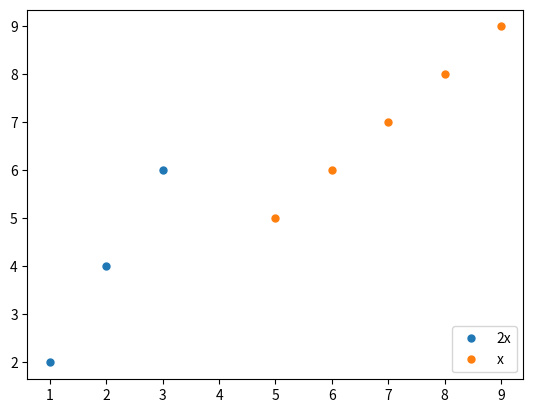

Write Python code to recreate this figure.
'''
Plotting functions
'''

import matplotlib.pyplot as pyplot   


def plot_scatterplot_series(data_x, data_y, labels, colors_markers=None, \
        markersize=5.0, xlabel='', ylabel='', legend_location='lower right', \
        xlim=None, ylim=None, out_file=None, xticks=None, format_file='png'):
    i = 0
    while i < len(data_x):
        if colors_markers != None:
            pyplot.plot(data_x[i], data_y[i], colors_markers[i], \
                    markersize=markersize, label=labels[i])
        else:
            pyplot.plot(data_x[i], data_y[i], marker='o', markersize=markersize, \
                    label=labels[i], linewidth=0.0)
        i += 1
    pyplot.xlabel(xlabel, fontsize=20)                
    pyplot.ylabel(ylabel, fontsize=20)                
    if xticks != None:
        pyplot.xticks(xticks[0], xticks[1])
    if legend_location != None:
        pyplot.legend(loc=legend_location)
    if xlim != None:
        pyplot.xlim(xlim)
    if ylim != None:
        pyplot.ylim(ylim)        
    if out_file != None:
        pyplot.savefig(out_file+"."+format_file, format=format_file)
    else:
        pyplot.show()
    pyplot.cla()
    pyplot.close()
    

def plot_boxplot(matrix, xticks, labelx, labely, xticks_rotation=45, \
        xlimits=None, ylimits=None, no_tch=1, vertical=1, title=None, \
        dpi=100, filename=None):
    pyplot.boxplot(matrix, notch = no_tch, vert = vertical, \
            sym = "")
    pyplot.xlabel(labelx, fontsize = 20)
    pyplot.ylabel(labely, fontsize = 20)
    if ylimits != None:
        pyplot.ylim(ylimits)
    if xlimits != None:
        pyplot.xlim(xlimits)
    pyplot.xticks(range(1, len(matrix)+1), xticks, size='x-small', \
        rotation=xticks_rotation)
    pyplot.grid(True)  
    if title != None:
        pyplot.title(title)
    pyplot.gcf().subplots_adjust(bottom=0.15)    
    if (filename != None):
        pyplot.savefig(filename + '.png', format='png', dpi=dpi)
    else:
        pyplot.show()
    pyplot.cla()
    pyplot.close()


def plot_histogram(data, labelx, labely, nbins = 100, color = 'blue', \
        xlimits=None, ylimits=None, title=None, dpi=100, filename=None):
    pyplot.hist(data, nbins, color=color)            
    pyplot.xlabel(labelx, fontsize = 20)
    pyplot.ylabel(labely, fontsize = 20)
    if ylimits != None:
        pyplot.ylim(ylimits)
    if xlimits != None:
        pyplot.xlim(xlimits)
    if title != None:
        pyplot.title(title)
    if (filename != None):
        pyplot.savefig(filename + '.png', format='png', dpi=dpi)
    else:
        pyplot.show()
    pyplot.cla()
    pyplot.close()
    
    
def plot_multiple_histogram(data_matrix, labelx, labely, data_labels, \
        bins, alphas, xlimits=None, ylimits=None, colors=None, \
        dpi=100, title=None, normed=False, filename=None):
    i = 0
    while i<len(data_matrix):
        if colors != None:
            pyplot.hist(data_matrix[i], bins, color=colors[i], \
                    label=data_labels[i], alpha=alphas[i], normed=normed)
        else:
            pyplot.hist(data_matrix[i], bins, color=colors[i], \
                    label=data_labels[i], alpha=alphas[i], normed=normed)
        i += 1
    pyplot.xlabel(labelx, fontsize = 20)
    pyplot.ylabel(labely, fontsize = 20)
    if ylimits != None:
        pyplot.ylim(ylimits)
    if xlimits != None:
        pyplot.xlim(xlimits)
    if title != None:
        pyplot.title(title)
    pyplot.legend()    
    if (filename != None):
        pyplot.savefig(filename + '.png', format='png', dpi=dpi)
    else:
        pyplot.show()
    pyplot.cla()
    pyplot.close()
        
        
  
def main():
    # Multiple scatter plots 
    x = [range(1,4), range(5, 10)]        
    y = [[2*xx for xx in x[0]], [xx for xx in x[1]]]
    labels = ['2x', 'x']
    plot_scatterplot_series(x, y, labels)
          
            
if __name__ == '__main__':
    main()
        
        
